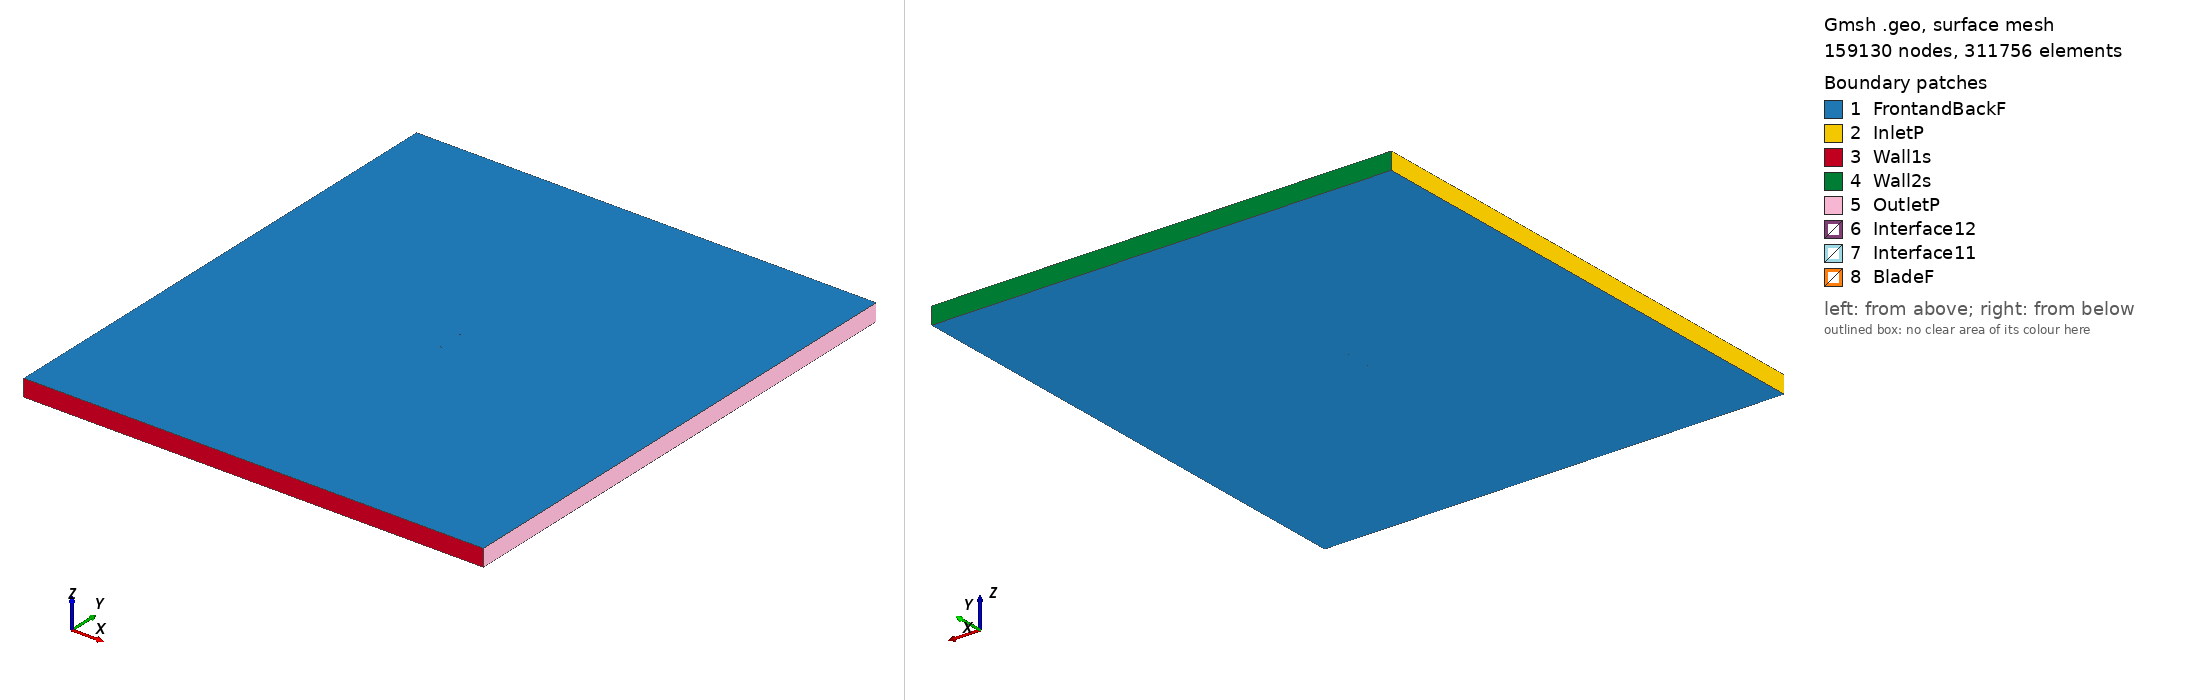

Gmsh geometry script, surface-meshed: 159130 nodes, 311756 surface elements. Boundary patches (legend numbers): 1 FrontandBackF, 2 InletP, 3 Wall1s, 4 Wall2s, 5 OutletP, 6 Interface12, 7 Interface11, 8 BladeF. Left view from above one corner, right view from below the opposite corner. Legend entries are the model's physical surfaces. The drawing asked Gmsh for element sizes between 1% and 20% of the model's largest extent; the script's own settings can give other sizes.

=== sd7062_tsr2_2.6419_aoa_6.9288.geo (drawn) ===
SetFactory("OpenCASCADE");

Point(1) = {0.074163, 0.726855, 0, 1.0};
Point(2) = {0.070740, 0.726574, 0, 1.0};
Point(3) = {0.065617, 0.726116, 0, 1.0};
Point(4) = {0.059803, 0.725603, 0, 1.0};
Point(5) = {0.053393, 0.725041, 0, 1.0};
Point(6) = {0.046487, 0.724448, 0, 1.0};
Point(7) = {0.039191, 0.723853, 0, 1.0};
Point(8) = {0.031602, 0.723293, 0, 1.0};
Point(9) = {0.023814, 0.722811, 0, 1.0};
Point(10) = {0.015911, 0.722440, 0, 1.0};
Point(11) = {0.007973, 0.722215, 0, 1.0};
Point(12) = {0.000075, 0.722158, 0, 1.0};
Point(13) = {-0.007707, 0.722292, 0, 1.0};
Point(14) = {-0.015301, 0.722632, 0, 1.0};
Point(15) = {-0.022643, 0.723189, 0, 1.0};
Point(16) = {-0.029668, 0.723971, 0, 1.0};
Point(17) = {-0.036320, 0.724978, 0, 1.0};
Point(18) = {-0.042546, 0.726206, 0, 1.0};
Point(19) = {-0.048299, 0.727648, 0, 1.0};
Point(20) = {-0.053542, 0.729288, 0, 1.0};
Point(21) = {-0.058243, 0.731107, 0, 1.0};
Point(22) = {-0.062376, 0.733076, 0, 1.0};
Point(23) = {-0.065920, 0.735161, 0, 1.0};
Point(24) = {-0.068860, 0.737322, 0, 1.0};
Point(25) = {-0.071195, 0.739516, 0, 1.0};
Point(26) = {-0.072921, 0.741681, 0, 1.0};
Point(27) = {-0.074029, 0.743756, 0, 1.0};
Point(28) = {-0.074532, 0.745678, 0, 1.0};
Point(29) = {-0.074452, 0.747333, 0, 1.0};
Point(30) = {-0.073672, 0.748502, 0, 1.0};
Point(31) = {-0.071996, 0.749238, 0, 1.0};
Point(32) = {-0.069407, 0.749732, 0, 1.0};
Point(33) = {-0.065995, 0.749988, 0, 1.0};
Point(34) = {-0.061806, 0.750000, 0, 1.0};
Point(35) = {-0.056881, 0.749772, 0, 1.0};
Point(36) = {-0.051275, 0.749315, 0, 1.0};
Point(37) = {-0.045043, 0.748635, 0, 1.0};
Point(38) = {-0.038246, 0.747745, 0, 1.0};
Point(39) = {-0.030953, 0.746665, 0, 1.0};
Point(40) = {-0.023237, 0.745412, 0, 1.0};
Point(41) = {-0.015175, 0.744011, 0, 1.0};
Point(42) = {-0.006845, 0.742484, 0, 1.0};
Point(43) = {0.001670, 0.740868, 0, 1.0};
Point(44) = {0.010286, 0.739205, 0, 1.0};
Point(45) = {0.018902, 0.737541, 0, 1.0};
Point(46) = {0.027410, 0.735917, 0, 1.0};
Point(47) = {0.035706, 0.734373, 0, 1.0};
Point(48) = {0.043673, 0.732946, 0, 1.0};
Point(49) = {0.051199, 0.731666, 0, 1.0};
Point(50) = {0.058173, 0.730552, 0, 1.0};
Point(51) = {0.064488, 0.729621, 0, 1.0};
Point(52) = {0.070044, 0.728880, 0, 1.0};
Point(53) = {0.074347, 0.728374, 0, 1.0};
Point(54) = {-0.074163, -0.726855, 0, 1.0};
Point(55) = {-0.070740, -0.726574, 0, 1.0};
Point(56) = {-0.065617, -0.726116, 0, 1.0};
Point(57) = {-0.059803, -0.725603, 0, 1.0};
Point(58) = {-0.053393, -0.725041, 0, 1.0};
Point(59) = {-0.046487, -0.724448, 0, 1.0};
Point(60) = {-0.039191, -0.723853, 0, 1.0};
Point(61) = {-0.031602, -0.723293, 0, 1.0};
Point(62) = {-0.023814, -0.722811, 0, 1.0};
Point(63) = {-0.015911, -0.722440, 0, 1.0};
Point(64) = {-0.007973, -0.722215, 0, 1.0};
Point(65) = {-0.000075, -0.722158, 0, 1.0};
Point(66) = {0.007707, -0.722292, 0, 1.0};
Point(67) = {0.015301, -0.722632, 0, 1.0};
Point(68) = {0.022643, -0.723189, 0, 1.0};
Point(69) = {0.029668, -0.723971, 0, 1.0};
Point(70) = {0.036320, -0.724978, 0, 1.0};
Point(71) = {0.042546, -0.726206, 0, 1.0};
Point(72) = {0.048299, -0.727648, 0, 1.0};
Point(73) = {0.053542, -0.729288, 0, 1.0};
Point(74) = {0.058243, -0.731107, 0, 1.0};
Point(75) = {0.062376, -0.733076, 0, 1.0};
Point(76) = {0.065920, -0.735161, 0, 1.0};
Point(77) = {0.068860, -0.737322, 0, 1.0};
Point(78) = {0.071195, -0.739516, 0, 1.0};
Point(79) = {0.072921, -0.741681, 0, 1.0};
Point(80) = {0.074029, -0.743756, 0, 1.0};
Point(81) = {0.074532, -0.745678, 0, 1.0};
Point(82) = {0.074452, -0.747333, 0, 1.0};
Point(83) = {0.073672, -0.748502, 0, 1.0};
Point(84) = {0.071996, -0.749238, 0, 1.0};
Point(85) = {0.069407, -0.749732, 0, 1.0};
Point(86) = {0.065995, -0.749988, 0, 1.0};
Point(87) = {0.061806, -0.750000, 0, 1.0};
Point(88) = {0.056881, -0.749772, 0, 1.0};
Point(89) = {0.051275, -0.749315, 0, 1.0};
Point(90) = {0.045043, -0.748635, 0, 1.0};
Point(91) = {0.038246, -0.747745, 0, 1.0};
Point(92) = {0.030953, -0.746665, 0, 1.0};
Point(93) = {0.023237, -0.745412, 0, 1.0};
Point(94) = {0.015175, -0.744011, 0, 1.0};
Point(95) = {0.006845, -0.742484, 0, 1.0};
Point(96) = {-0.001670, -0.740868, 0, 1.0};
Point(97) = {-0.010286, -0.739205, 0, 1.0};
Point(98) = {-0.018902, -0.737541, 0, 1.0};
Point(99) = {-0.027410, -0.735917, 0, 1.0};
Point(100) = {-0.035706, -0.734373, 0, 1.0};
Point(101) = {-0.043673, -0.732946, 0, 1.0};
Point(102) = {-0.051199, -0.731666, 0, 1.0};
Point(103) = {-0.058173, -0.730552, 0, 1.0};
Point(104) = {-0.064488, -0.729621, 0, 1.0};
Point(105) = {-0.070044, -0.728880, 0, 1.0};
Point(106) = {-0.074347, -0.728374, 0, 1.0};

// Lines: first blade (splines 1-4)
Spline(1) = {1:17};
Spline(2) = {17:38};
Spline(3) = {38:53};
Spline(4) = {53,1};

// Lines: second blade (splines 5-8)
Spline(5) = {54:70};
Spline(6) = {70:91};
Spline(7) = {91:106};
Spline(8) = {106,54};

// Outer domain (points 20001-4 and lines)
Point(107) = {-13.50000000, -15.00000000, 0, 1.0};
Point(108) = {-13.50000000, 15.00000000, 0, 1.0};
Point(109) = {13.50000000, 15.00000000, 0, 1.0};
Point(110) = {13.50000000, -15.00000000, 0, 1.0};
Line(11) = {107, 108};
Line(12) = {108, 109};
Line(13) = {109, 110};
Line(14) = {107, 110};

// Interface (between moving and stationary domain) (circles)
Circle(9) = {0, 0, 0, 0.80000000, 0, 2*Pi};
Circle(10) = {0, 0, 0, 0.80000000, 0, 2*Pi};

// Loops collect Lines/Splines/etc (blade1, blade2, domain, first circle)
Line Loop(1) = {1:4};
Line Loop(2) = {5:8};
Line Loop(3) = {11,12,13,-14};
Line Loop(4) = {9};

// BooleanDifference cuts out the circle/interface from the domain
Plane Surface(1) = {3};
Plane Surface(2) = {4};
BooleanDifference{ Surface{1}; Delete;}{ Surface{2}; Delete;}

// This one cuts out the blades from the inner circle/interface
Line Loop(6) = {10};
Plane Surface(5) = {6};
Plane Surface(6) = {1};
Plane Surface(7) = {2};
BooleanDifference{ Surface{5}; Delete;}{ Surface{6,7}; Delete;}

// extrude to 3rd dimension
Extrude {0, 0, 1} {Surface{1}; Surface{5}; Layers{1}; Recombine;}

// Physical Surfaces are the named boundaries (patches)
Physical Surface("Interface11") = {12};
Physical Surface("Interface12") = {10};

// sides of domain
Physical Surface("InletP") = {6};
Physical Surface("OutletP") = {9};

// top and bottom of domain
Physical Surface("Wall1s") = {7};
Physical Surface("Wall2s") = {8};

// Check FrontandBackF by ensuring there is nothing in the 3rd dimension
Physical Surface("FrontandBackF") = {1,11,5,21};
Physical Surface("BladeF") = {13:20};
Physical Volume("Turbine") = {2};
Physical Volume("Farfield") = {1};

// settings for airfoil boundary layer
Field[1] = BoundaryLayer;
Field[1].EdgesList = {1:8};
Field[1].hwall_n = 1e-3;
Field[1].thickness = 1.5e-2;
Field[1].ratio = 1.05;
Field[1].Quads = 1;
BoundaryLayer Field = 1;

// control points for mesh (blade and interface)
// floor((arc length / 1.5mm)/ 6) -> Transfinite Line
Transfinite Line {1,2,3,5,6,7} = 34 Using Progression 1;
Transfinite Line {4,8} = 2 Using Progression 1;
Transfinite Line {9, 15} = 800 Using Progression 1;

// For more information on gmsh syntax, visit http://gmsh.info/doc/texinfo/gmsh.html
